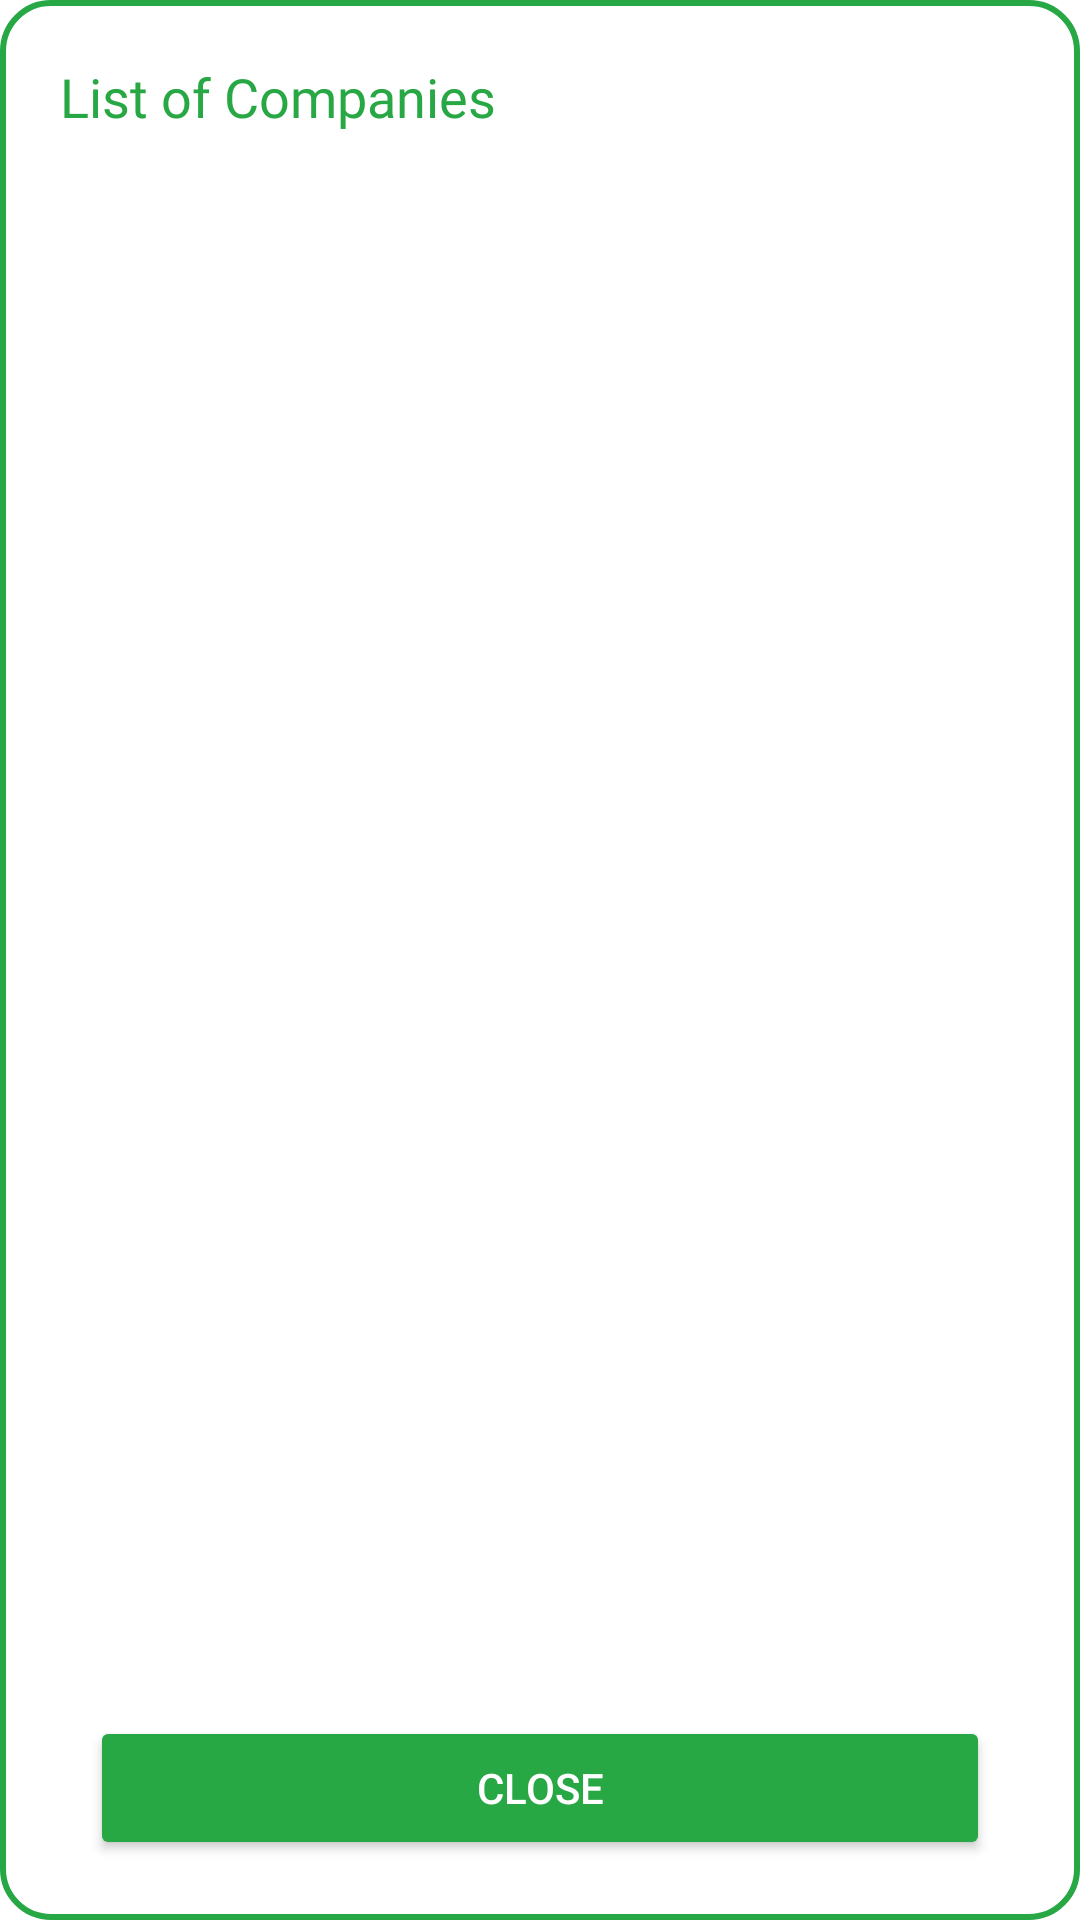

Android layout source for this screen:
<!-- AndroidManifest.xml: application theme AppTheme -->
<!-- res/layout/show_company_list.xml -->
<?xml version="1.0" encoding="utf-8"?>
<RelativeLayout xmlns:android="http://schemas.android.com/apk/res/android"
    android:layout_width="match_parent"
    android:layout_height="match_parent"
    android:orientation="vertical"
    android:background="@drawable/company_background"
    android:padding="20dp"

    >

  <TextView
      android:id="@+id/txt_list"
      android:layout_width="match_parent"
      android:layout_height="wrap_content"
    android:text="List of Companies"
    android:textSize="18sp"
    android:textColor="@color/green"
      android:fontFamily="@font/poppins_bold"/>


  <androidx.recyclerview.widget.RecyclerView
      android:layout_below="@id/txt_list"
      android:layout_width="match_parent"
      android:layout_height="wrap_content"
      android:id="@+id/recyclerView"
      android:layout_above="@id/btn_closed"
      android:layout_marginBottom="10dp"
      android:layout_marginTop="10dp"/>

    <Button
        android:id="@+id/btn_closed"
        android:layout_width="match_parent"
        android:layout_height="wrap_content"
        android:backgroundTint="@color/green"
        android:text="Close"
        android:textColor="@android:color/white"
        android:padding="10dp"
        android:layout_alignParentBottom="true"
        android:layout_marginHorizontal="10dp"
        />

</RelativeLayout>
<!-- resources referenced by this layout -->
<resources>
  <color name="green">#28A745</color>
  <!-- drawable company_background (drawable) -->
  <?xml version="1.0" encoding="utf-8"?>
  <shape xmlns:android="http://schemas.android.com/apk/res/android"
      android:shape="rectangle">
  
      <solid android:color="#FFFFFF" />
  
      <stroke
          android:width="2dp"
          android:color="@color/green" /> 
  
      <corners android:radius="16dp" />
  
      <padding
          android:left="20dp"
          android:top="20dp"
          android:right="20dp"
          android:bottom="20dp" />
  </shape>
  <style name="AppTheme" parent="Theme.MaterialComponents.DayNight.NoActionBar">
          <item name="colorPrimary">@color/green</item>
          <item name="colorPrimaryVariant">@color/green</item>
          <item name="colorOnPrimary">@color/green</item>
  
          <item name="colorSecondary">@color/teal_200</item>
          <item name="colorSecondaryVariant">@color/teal_700</item>
          <item name="colorOnSecondary">@color/black</item>
          <item name="android:statusBarColor">?attr/colorPrimaryVariant</item>
          <item name="colorControlNormal">#000000</item>
  
      </style>
  <color name="teal_200">#FF03DAC5</color>
  <color name="teal_700">#FF018786</color>
  <color name="black">#FF000000</color>
</resources>
